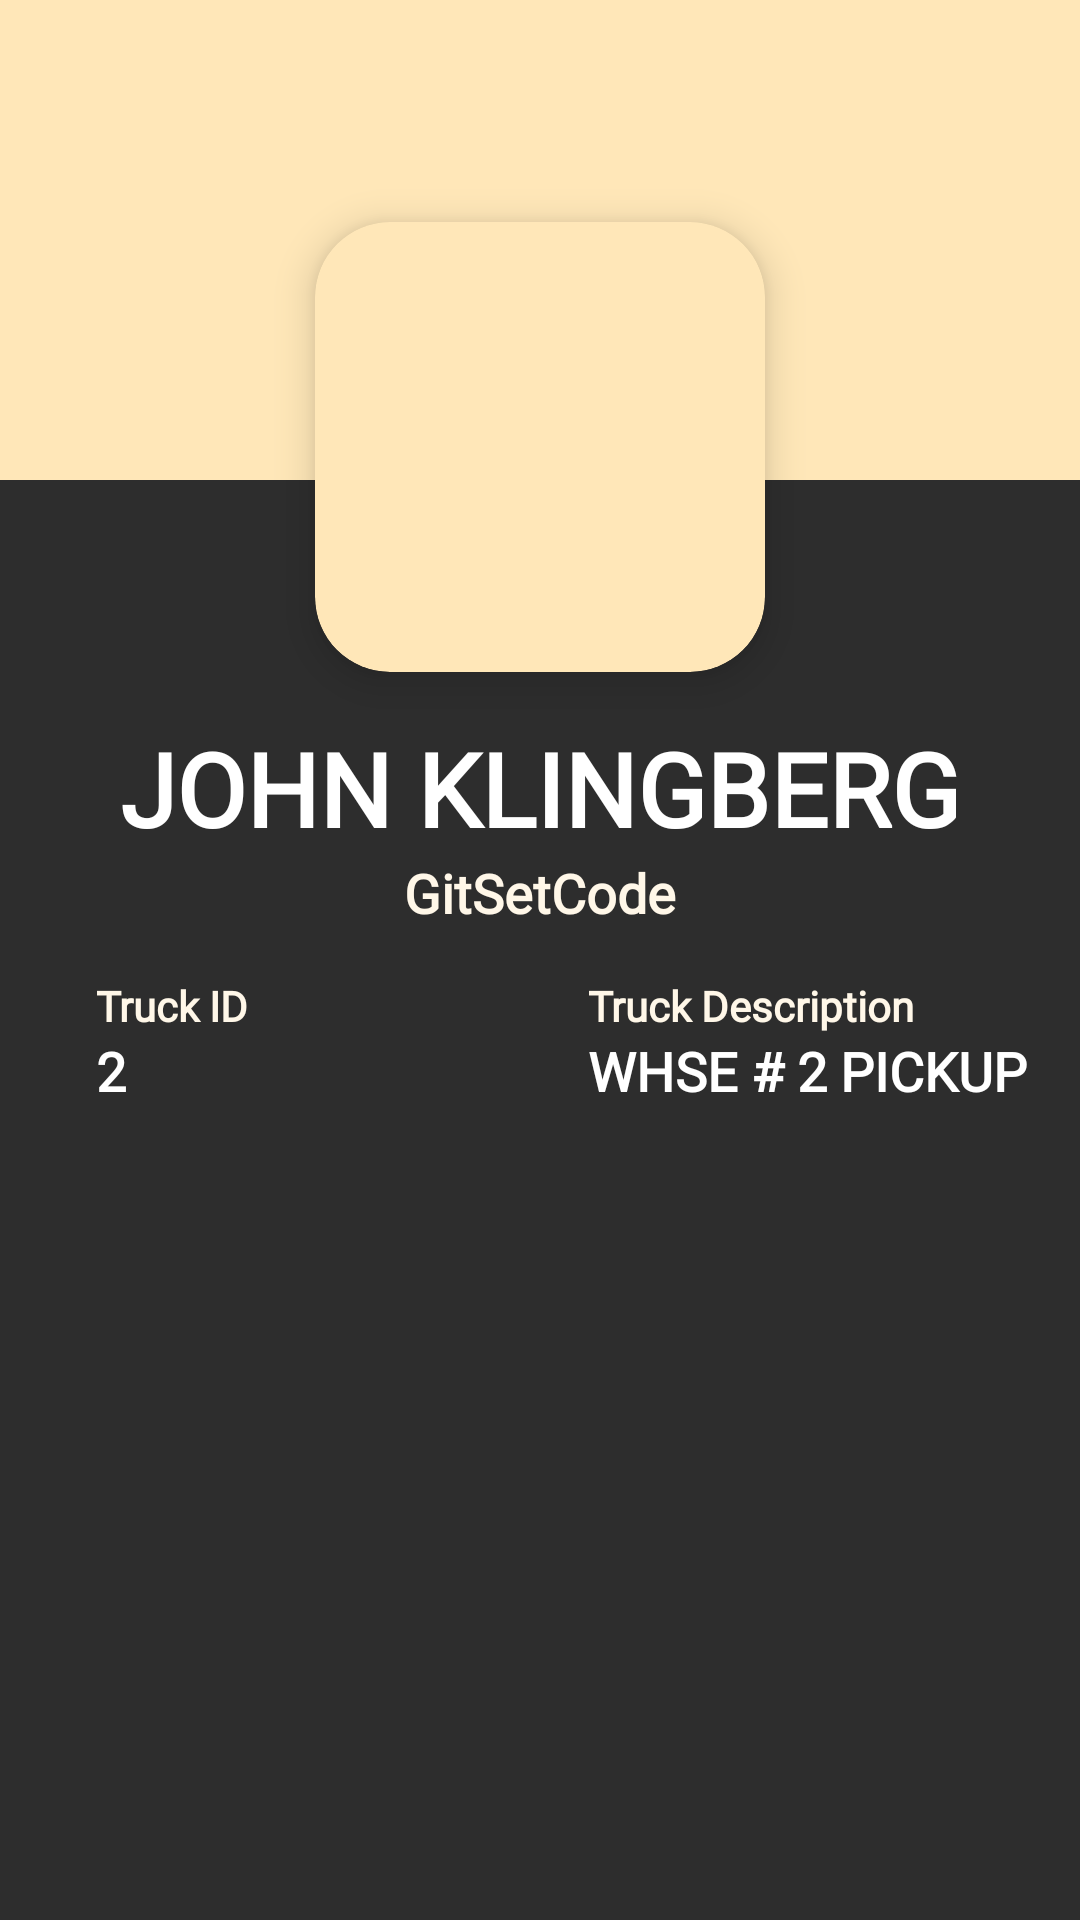

This screen was rendered from an Android layout file. Write that file and the resources it references.
<!-- AndroidManifest.xml: application theme Theme.Gitsetcode -->
<!-- res/layout/driver_profile.xml -->
<?xml version="1.0" encoding="utf-8"?>
<androidx.constraintlayout.widget.ConstraintLayout xmlns:android="http://schemas.android.com/apk/res/android"
    xmlns:app="http://schemas.android.com/apk/res-auto"
    xmlns:tools="http://schemas.android.com/tools"
    android:layout_width="match_parent"
    android:layout_height="match_parent"
    android:background="@color/option_outline"
    >

    <LinearLayout
        android:layout_width="match_parent"
        android:layout_height="match_parent"
        android:orientation="vertical"
        android:weightSum="4">

        <View
            android:layout_width="match_parent"
            android:layout_height="0dp"
            android:layout_weight="1"
            android:background="@color/cardColor" />

    </LinearLayout>

    <LinearLayout
        android:layout_width="match_parent"
        android:layout_height="match_parent"
        android:orientation="vertical"
        android:weightSum="8">

        <RelativeLayout
            android:layout_width="match_parent"
            android:layout_height="0dp"
            android:layout_weight="3">

            <androidx.cardview.widget.CardView
                android:id="@+id/profile_image_bg"
                android:layout_width="150dp"
                android:layout_height="150dp"
                android:layout_alignParentBottom="true"
                android:layout_centerHorizontal="true"
                android:layout_marginBottom="16dp"
                app:cardBackgroundColor="@color/cardColor"
                app:cardCornerRadius="25dp"
                app:cardElevation="8dp"
                app:cardMaxElevation="8dp">

                <RelativeLayout
                    android:layout_width="match_parent"
                    android:layout_height="match_parent">

                    <com.google.android.material.imageview.ShapeableImageView
                        android:layout_width="match_parent"
                        android:layout_height="match_parent"
                        android:layout_alignParentTop="true"
                        android:layout_centerHorizontal="true"
                        android:src="@drawable/user_icon"
                        app:shape_mode="round_rect" />

                </RelativeLayout>

            </androidx.cardview.widget.CardView>

        </RelativeLayout>


        <RelativeLayout
            android:layout_width="match_parent"
            android:layout_height="0dp"
            android:layout_marginLeft="16dp"
            android:layout_marginRight="16dp"
            android:layout_weight="5">

            <LinearLayout
                android:layout_width="match_parent"
                android:layout_height="match_parent"
                android:layout_alignParentTop="true"
                android:orientation="vertical"
                android:weightSum="10">

                <TextView
                    android:id="@+id/TV_display_name"
                    android:layout_width="wrap_content"
                    android:layout_height="wrap_content"
                    android:layout_gravity="center"
                    style="@style/label_font"
                    android:textColor="@color/white"
                    android:text="JOHN KLINGBERG"
                    android:textSize="34sp" />

                <TextView
                    android:id="@+id/TV_display_track"
                    android:layout_width="wrap_content"
                    android:layout_height="wrap_content"
                    android:layout_gravity="center"
                    style="@style/label_font"
                    android:text="GitSetCode"
                    android:textAllCaps="false"
                    android:textColor="@color/button_light_shadow"
                    android:textSize="18sp" />


                <LinearLayout
                    android:layout_width="match_parent"
                    android:layout_height="wrap_content"
                    android:weightSum="2">

                    <LinearLayout
                        android:orientation="vertical"
                        android:layout_width="0dp"
                        android:layout_weight="1"
                        android:layout_height="wrap_content">

                        <TextView
                            android:id="@+id/TV_display_country"
                            android:layout_width="wrap_content"
                            android:layout_height="wrap_content"
                            android:layout_gravity="start"
                            android:layout_marginStart="16dp"
                            android:layout_marginLeft="16dp"
                            android:layout_marginTop="16dp"
                            android:layout_weight="1"
                            style="@style/label_font"
                            android:text="Truck ID"
                            android:textAllCaps="false"
                            android:textSize="14sp"
                            android:textColor="@color/button_light_shadow" />

                        <TextView
                            android:id="@+id/TV_country"
                            android:layout_width="wrap_content"
                            android:layout_height="wrap_content"
                            android:layout_gravity="start"
                            android:layout_marginStart="16dp"
                            android:layout_marginLeft="16dp"
                            android:layout_weight="1"
                            style="@style/label_font"
                            android:text="2"
                            android:textSize="18sp"
                            android:textColor="@color/white" />

                    </LinearLayout>

                    <LinearLayout
                        android:orientation="vertical"
                        android:layout_width="0dp"
                        android:layout_weight="1"
                        android:layout_height="match_parent">

                        <TextView
                            android:id="@+id/TV_display_username"
                            android:layout_width="wrap_content"
                            android:layout_height="wrap_content"
                            android:layout_gravity="start"
                            android:layout_marginStart="16dp"
                            android:layout_marginLeft="16dp"
                            android:layout_marginTop="16dp"
                            style="@style/label_font"
                            android:text="Truck Description"
                            android:textAllCaps="false"
                            android:textSize="14sp"
                            android:textColor="@color/button_light_shadow"/>

                        <TextView
                            android:id="@+id/TV_username"
                            android:layout_width="wrap_content"
                            android:layout_height="wrap_content"
                            android:layout_gravity="start"
                            android:layout_marginStart="16dp"
                            android:layout_marginLeft="16dp"
                            style="@style/label_font"
                            android:text="WHSE # 2 PICKUP"
                            android:textSize="18sp"
                            android:textColor="@color/white" />

                    </LinearLayout>

                </LinearLayout>


            </LinearLayout>

        </RelativeLayout>

    </LinearLayout>


</androidx.constraintlayout.widget.ConstraintLayout>
<!-- resources referenced by this layout -->
<resources>
  <color name="button_light_shadow">#FFF7E8</color>
  <color name="cardColor">#FFE7B8</color>
  <color name="option_outline">#2D2D2D</color>
  <color name="white">#FFFFFFFF</color>
  <style name="label_font">
          <item name="android:fontFamily">@font/quick_regular</item>
          <item name="android:textSize">18sp</item>
          <item name="android:textColor">#2b2b2b</item>
          <item name="android:textStyle">bold</item>
      </style>
  <style name="Theme.Gitsetcode" parent="Theme.MaterialComponents.DayNight.NoActionBar">
          
          <item name="colorPrimary">@color/background_orange</item>
          <item name="colorPrimaryVariant">@color/status_bar</item>
          <item name="colorOnPrimary">@color/tool_bar</item>
          <item name="colorAccent">#951565C0</item>
          
          <item name="colorSecondary">@color/background_orange</item>
          <item name="colorSecondaryVariant">@color/tool_bar</item>
          <item name="colorOnSecondary">@color/black</item>
          <item name="android:textColor">@color/black</item>
          
          <item name="android:statusBarColor" tools:targetApi="l">?attr/colorPrimaryVariant</item>
          
          <item name="android:actionMenuTextColor">@color/bottom_navigation_text_color</item>
          <item name="android:windowContentOverlay">@drawable/drop_shadow</item>
          <item name="drawerArrowStyle">@style/DrawerIcon</item>
  
      </style>
  <color name="background_orange">#FFE7B8</color>
  <color name="status_bar">@color/dark_orange</color>
  <color name="tool_bar">#E09C15</color>
  <color name="black">#FF000000</color>
  <color name="bottom_navigation_text_color">#FFFFFF</color>
  <!-- drawable drop_shadow (drawable) -->
  <shape xmlns:android="http://schemas.android.com/apk/res/android"
      android:shape="line">
      <corners
          android:topLeftRadius="23dp" />
      <gradient
          android:startColor="#1F000000"
          android:endColor="@android:color/transparent"
          android:angle="90" />
      <corners android:radius="23dp"/>
  
  </shape>
  <style name="DrawerIcon" parent="Widget.AppCompat.DrawerArrowToggle">
          <item name="color">@color/black</item>
      </style>
  <color name="dark_orange">#d3800c</color>
</resources>
